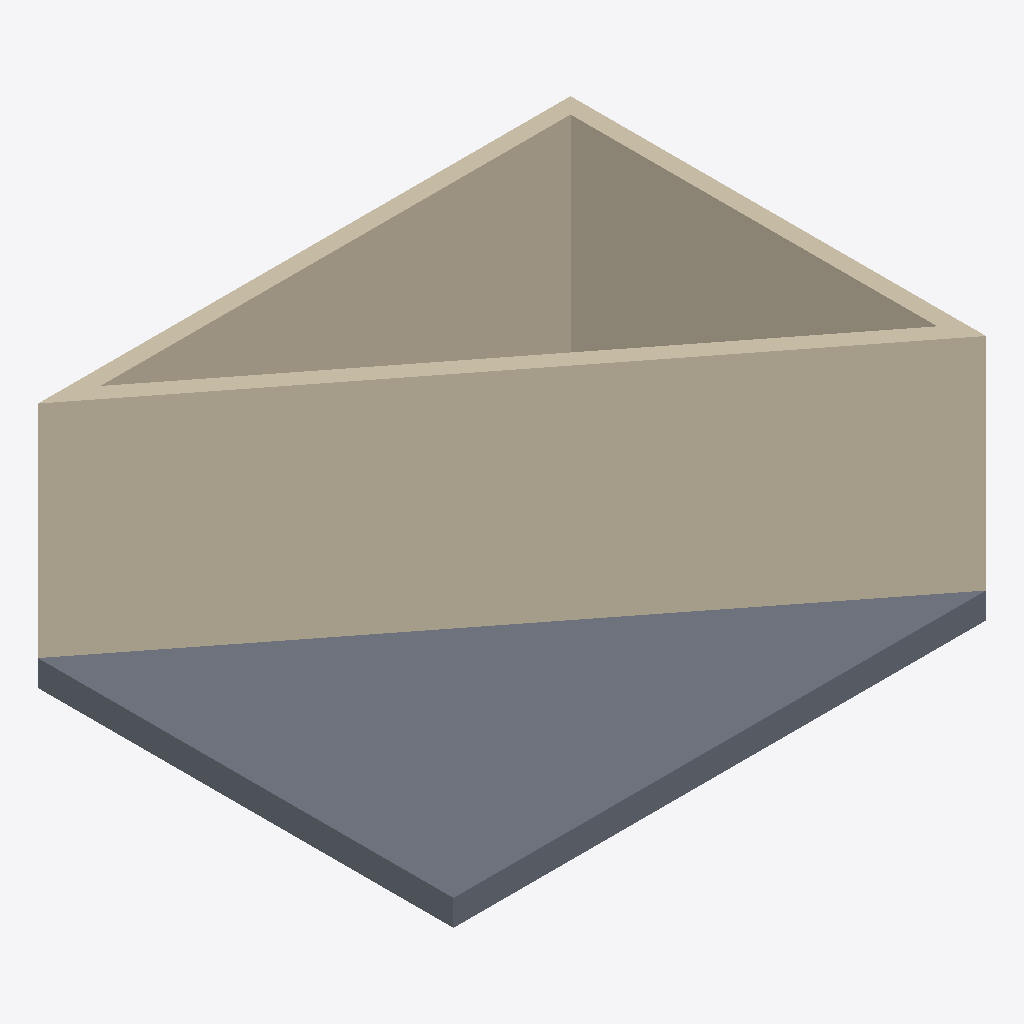
Isometric view of an IFC building model (IFC-SPF (STEP), schema IFC4, length unit millimetre), seen from the south-west, elements coloured by IFC class: 3 walls (beige), 1 slab (grey).
Extent 9.7 m × 7.5 m × 4.5 m (x, y, z). Storeys (2): Level 0 at 0.00 m; Level 1 at 4.00 m. Elements (4): 3 IfcWall, 1 IfcSlab.

HEADER;
FILE_DESCRIPTION(('ViewDefinition [ReferenceView_V1.2]','RevitIdentifiers [VersionGUID: 5f0bea36-288f-49f3-bad1-4c639824e98b, NumberOfSaves: 2]','CoordinateReference [CoordinateBase: Shared Coordinates]','ExchangeRequirement [Architecture]'),'2;1');
FILE_NAME('Project Number','2024-02-26T19:26:41+00:00',(''),(''),'ODA SDAI 24.3','Autodesk Revit 24.1.11.26 (ENG) - IFC 24.1.11.26','');
FILE_SCHEMA(('IFC4'));
ENDSEC;
DATA;
#105=IFCPROJECT('1Oy3wTlfr8E8aqvGmad47z',#18,'Project Number',$,$,'Project Name','Project Status',(#100),#97);
#120=IFCSITE('1Oy3wTlfr8E8aqvGmad47$',#18,'Default',$,$,#119,$,$,.ELEMENT.,(51,30,23,112487),(0,-7,-37,-956022),0.0,$,$);
#110=IFCBUILDING('1Oy3wTlfr8E8aqvGmad47y',#18,'',$,$,#108,$,'',.ELEMENT.,$,$,#109);
#113=IFCBUILDINGSTOREY('3Zu5Bv0LOHrPC10026FoQQ',#18,'Level 0',$,'Level:Circle Head - Project Datum',#112,$,'Level 0',.ELEMENT.,0.0);
#117=IFCBUILDINGSTOREY('15Z0v90RiHrPC20026FoKR',#18,'Level 1',$,'Level:Circle Head - Project Datum',#116,$,'Level 1',.ELEMENT.,3999.9999999999995);
#290=IFCWALL('1k8PkARNj9OgAYdi2foE0k',#18,'Basic Wall:Wall-Ext_102Bwk-75Ins-100LBlk-12P:313331',$,'Basic Wall:Wall-Ext_102Bwk-75Ins-100LBlk-12P',#285,#289,'313331',.NOTDEFINED.);
#357=IFCSLAB('1k8PkARNj9OgAYdi2foE$J',#18,'Floor:Floor-Grnd-Susp_65Scr-80Ins-100Blk-75PC:313358',$,'Floor:Floor-Grnd-Susp_65Scr-80Ins-100Blk-75PC',#346,#356,'313358',.FLOOR.);
#131=IFCWALL('1k8PkARNj9OgAYdi2foE2o',#18,'Basic Wall:Wall-Ext_102Bwk-75Ins-100LBlk-12P:313199',$,'Basic Wall:Wall-Ext_102Bwk-75Ins-100LBlk-12P',#126,#130,'313199',.NOTDEFINED.);
#229=IFCWALL('1k8PkARNj9OgAYdi2foE1s',#18,'Basic Wall:Wall-Ext_102Bwk-75Ins-100LBlk-12P:313259',$,'Basic Wall:Wall-Ext_102Bwk-75Ins-100LBlk-12P',#224,#228,'313259',.NOTDEFINED.);
ENDSEC;
